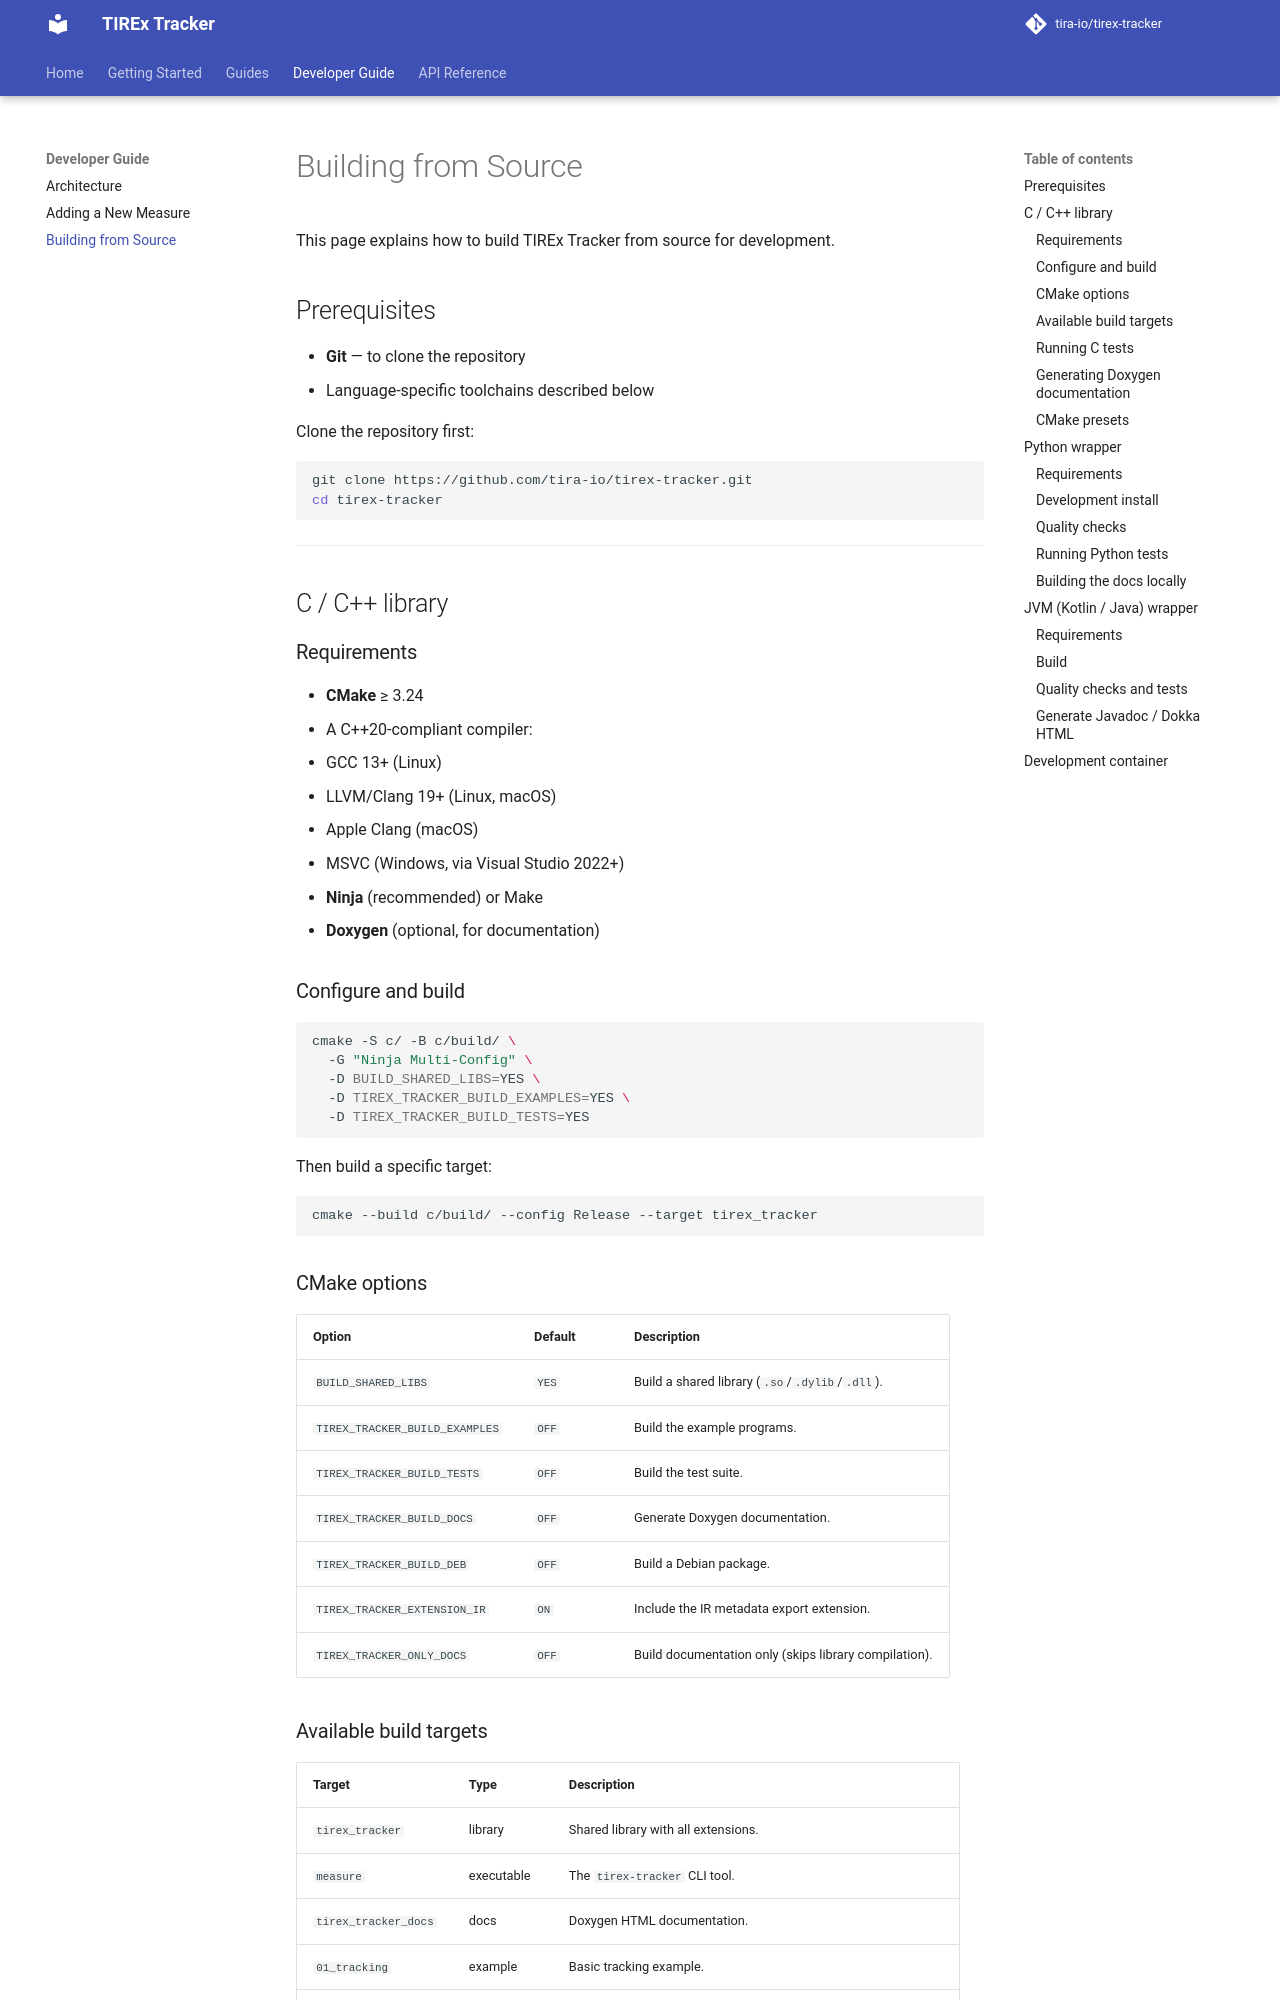

repository: tira-io/tirex-tracker · page: 0.2.23/developer/building/index.html · generator: mkdocs

# Building from Source

This page explains how to build TIREx Tracker from source for development.

## Prerequisites

- **Git** — to clone the repository
- Language-specific toolchains described below

Clone the repository first:

```shell
git clone https://github.com/tira-io/tirex-tracker.git
cd tirex-tracker
```

---

## C / C++ library

### Requirements

- **CMake** ≥ 3.24
- A C++20-compliant compiler:
  - GCC 13+ (Linux)
  - LLVM/Clang 19+ (Linux, macOS)
  - Apple Clang (macOS)
  - MSVC (Windows, via Visual Studio 2022+)
- **Ninja** (recommended) or Make
- **Doxygen** (optional, for documentation)

### Configure and build

```shell
cmake -S c/ -B c/build/ \
  -G "Ninja Multi-Config" \
  -D BUILD_SHARED_LIBS=YES \
  -D TIREX_TRACKER_BUILD_EXAMPLES=YES \
  -D TIREX_TRACKER_BUILD_TESTS=YES
```

Then build a specific target:

```shell
cmake --build c/build/ --config Release --target tirex_tracker
```

### CMake options

| Option | Default | Description |
|---|---|---|
| `BUILD_SHARED_LIBS` | `YES` | Build a shared library (`.so`/`.dylib`/`.dll`). |
| `TIREX_TRACKER_BUILD_EXAMPLES` | `OFF` | Build the example programs. |
| `TIREX_TRACKER_BUILD_TESTS` | `OFF` | Build the test suite. |
| `TIREX_TRACKER_BUILD_DOCS` | `OFF` | Generate Doxygen documentation. |
| `TIREX_TRACKER_BUILD_DEB` | `OFF` | Build a Debian package. |
| `TIREX_TRACKER_EXTENSION_IR` | `ON` | Include the IR metadata export extension. |
| `TIREX_TRACKER_ONLY_DOCS` | `OFF` | Build documentation only (skips library compilation). |
